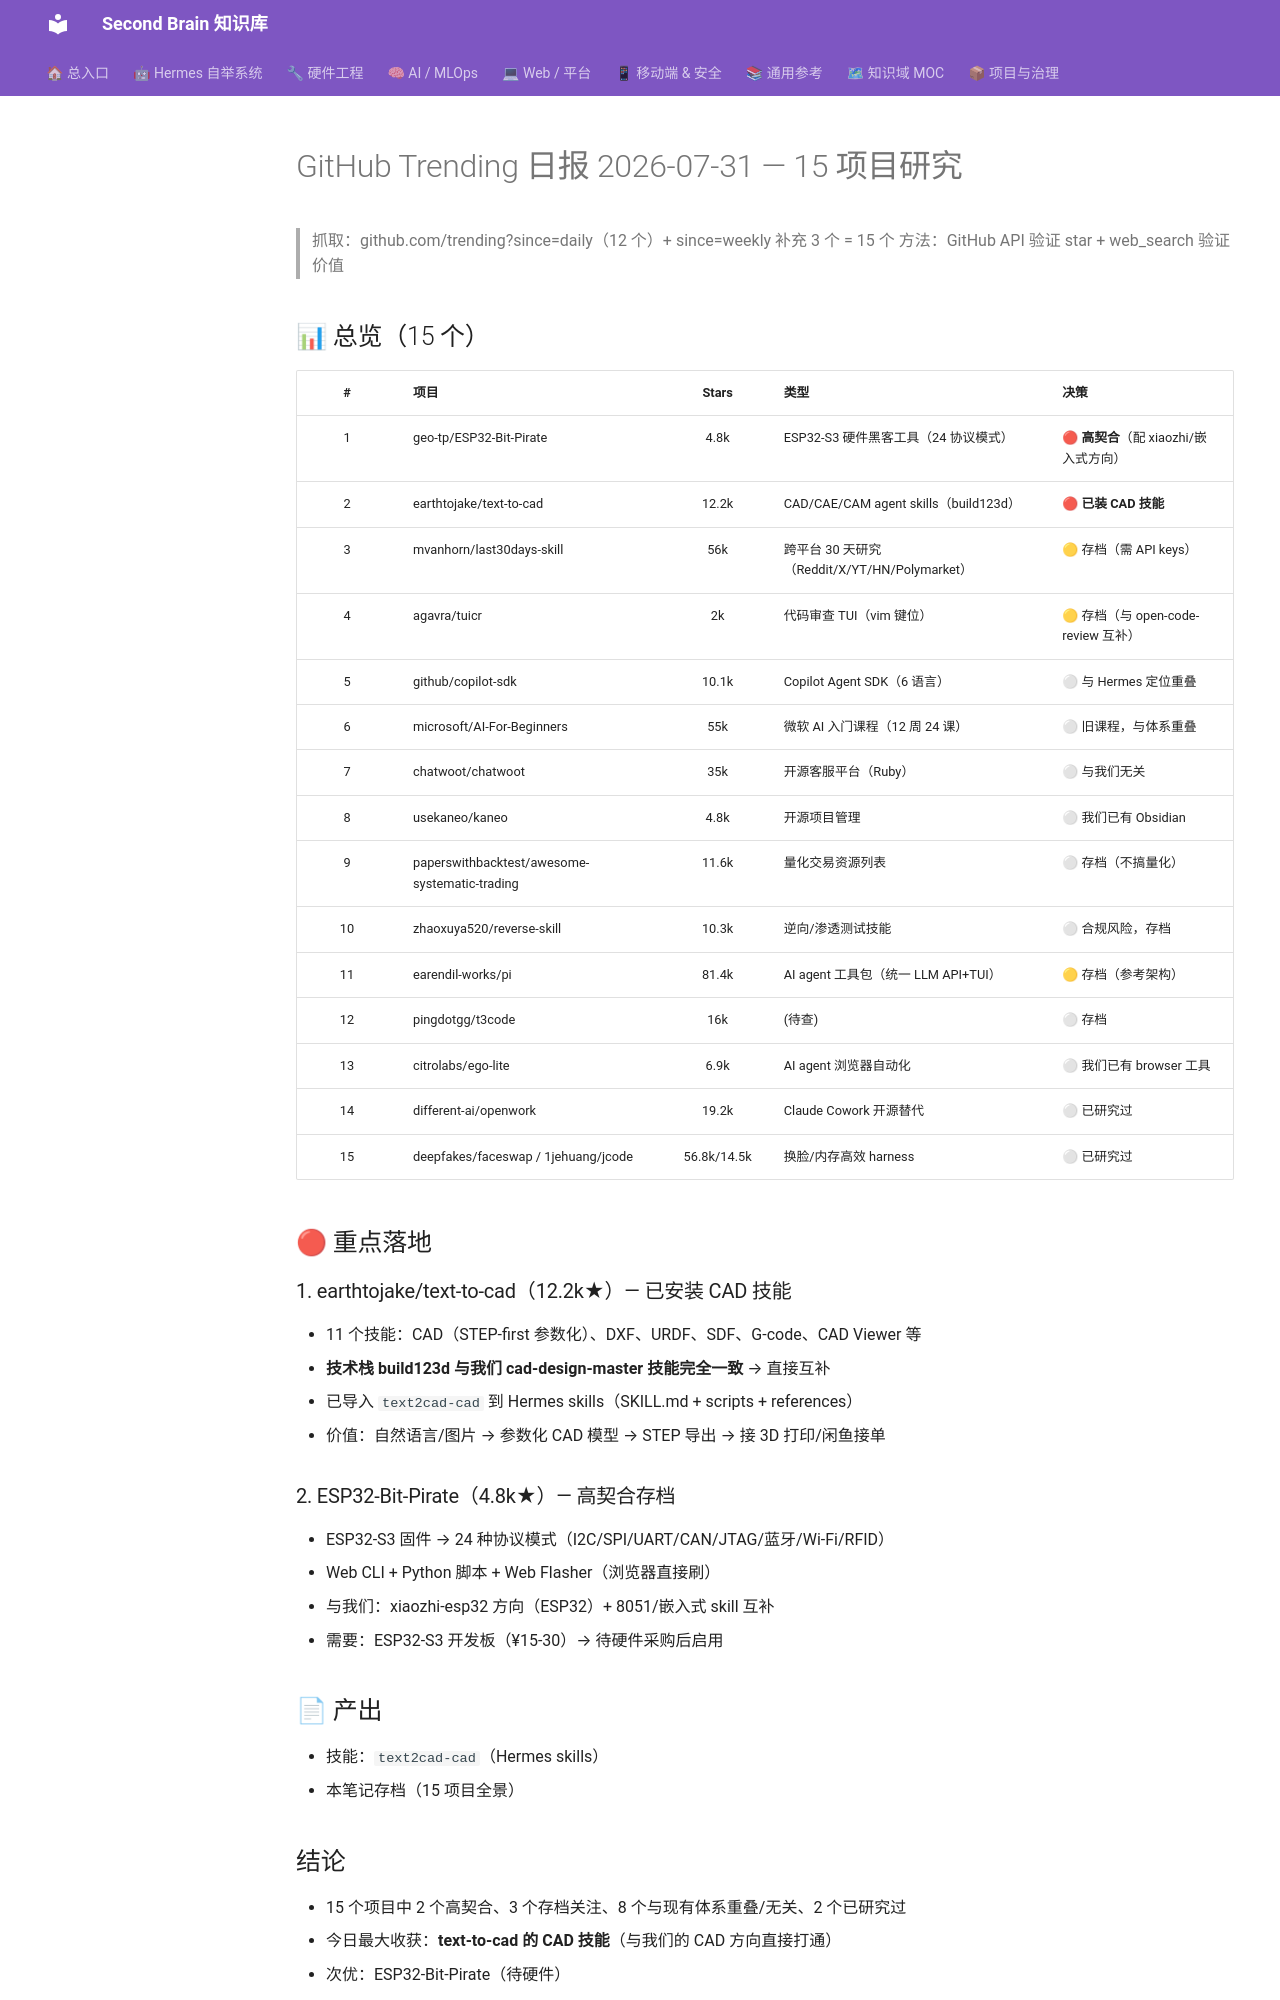

repository: mo9652962-ai/second-brain · page: kb/knowledge/Research/github-trending-2026-07-31-15projects/index.html · generator: mkdocs

---
tags: [research, github, github-trending, daily]
created: 2026-07-31
status: absorbed
---

# GitHub Trending 日报 2026-07-31 — 15 项目研究

> 抓取：github.com/trending?since=daily（12 个）+ since=weekly 补充 3 个 = 15 个
> 方法：GitHub API 验证 star + web_search 验证价值

## 📊 总览（15 个）

| # | 项目 | Stars | 类型 | 决策 |
|:-:|------|:---:|------|------|
| 1 | geo-tp/ESP32-Bit-Pirate | 4.8k | ESP32-S3 硬件黑客工具（24 协议模式） | 🔴 **高契合**（配 xiaozhi/嵌入式方向） |
| 2 | earthtojake/text-to-cad | 12.2k | CAD/CAE/CAM agent skills（build123d） | 🔴 **已装 CAD 技能** |
| 3 | mvanhorn/last30days-skill | 56k | 跨平台 30 天研究（Reddit/X/YT/HN/Polymarket） | 🟡 存档（需 API keys） |
| 4 | agavra/tuicr | 2k | 代码审查 TUI（vim 键位） | 🟡 存档（与 open-code-review 互补） |
| 5 | github/copilot-sdk | 10.1k | Copilot Agent SDK（6 语言） | ⚪ 与 Hermes 定位重叠 |
| 6 | microsoft/AI-For-Beginners | 55k | 微软 AI 入门课程（12 周 24 课） | ⚪ 旧课程，与体系重叠 |
| 7 | chatwoot/chatwoot | 35k | 开源客服平台（Ruby） | ⚪ 与我们无关 |
| 8 | usekaneo/kaneo | 4.8k | 开源项目管理 | ⚪ 我们已有 Obsidian |
| 9 | paperswithbacktest/awesome-systematic-trading | 11.6k | 量化交易资源列表 | ⚪ 存档（不搞量化） |
| 10 | zhaoxuya520/reverse-skill | 10.3k | 逆向/渗透测试技能 | ⚪ 合规风险，存档 |
| 11 | earendil-works/pi | 81.4k | AI agent 工具包（统一 LLM API+TUI） | 🟡 存档（参考架构） |
| 12 | pingdotgg/t3code | 16k | (待查) | ⚪ 存档 |
| 13 | citrolabs/ego-lite | 6.9k | AI agent 浏览器自动化 | ⚪ 我们已有 browser 工具 |
| 14 | different-ai/openwork | 19.2k | Claude Cowork 开源替代 | ⚪ 已研究过 |
| 15 | deepfakes/faceswap / 1jehuang/jcode | 56.8k/14.5k | 换脸/内存高效 harness | ⚪ 已研究过 |

## 🔴 重点落地

### 1. earthtojake/text-to-cad（12.2k★）— 已安装 CAD 技能
- 11 个技能：CAD（STEP-first 参数化）、DXF、URDF、SDF、G-code、CAD Viewer 等
- **技术栈 build123d 与我们 cad-design-master 技能完全一致** → 直接互补
- 已导入 `text2cad-cad` 到 Hermes skills（SKILL.md + scripts + references）
- 价值：自然语言/图片 → 参数化 CAD 模型 → STEP 导出 → 接 3D 打印/闲鱼接单

### 2. ESP32-Bit-Pirate（4.8k★）— 高契合存档
- ESP32-S3 固件 → 24 种协议模式（I2C/SPI/UART/CAN/JTAG/蓝牙/Wi-Fi/RFID）
- Web CLI + Python 脚本 + Web Flasher（浏览器直接刷）
- 与我们：xiaozhi-esp32 方向（ESP32）+ 8051/嵌入式 skill 互补
- 需要：ESP32-S3 开发板（¥15-30）→ 待硬件采购后启用

## 📄 产出
- 技能：`text2cad-cad`（Hermes skills）
- 本笔记存档（15 项目全景）
